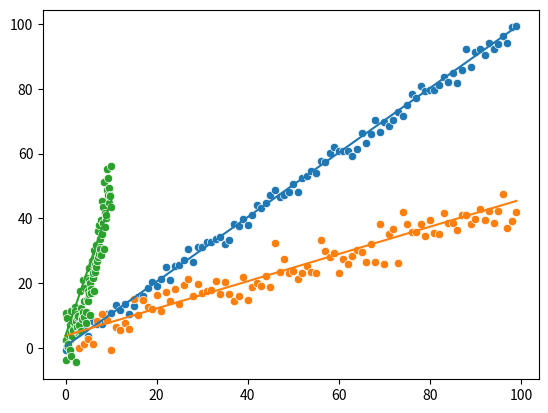

Write the Python code that produced this figure.
"""
This package conatint algorithms for time series analysis and machine learning.
"""
import numpy as np
import seaborn as sns
import matplotlib.pyplot as plt

class Linear_regression():
    def __init__(self, xs, ys):
        self.xs = np.array(xs)
        self.ys = np.array(ys)
        
        mn_xs = np.mean(xs)
        mn_ys = np.mean(ys)
        xs_red = xs - mn_xs
        ys_red = ys - mn_ys
        self.a = np.dot(xs_red, ys_red) / np.dot(xs_red, xs_red)
        self.b = mn_ys - self.a * mn_xs
        
        self.ys_hat = xs * self.a + self.b

    def get_coef(self):
        """Return regression line're coefficients"""
        return self.a, self.b
    
    def get_ys_hat(self):
        """Return estimated values"""
        return self.ys_hat


    def plot_reg(self):
        sns.scatterplot(x = self.xs, y = self.ys)
        sns.lineplot(x = self.xs, y = self.ys_hat)
        plt.show()
    
    def prognose(self, n = 100, step_size = 1.0):
        """Return prognose values from liearn regerssion.
        
        Keyword arguments:
        n   [positive int]  DEFAULT = 100  number of steps to prognose
        step_size   [positive float or int] DEFAULT 1.0 step size
        Return: y_prog  [np.array]  prognossed values
        """
        n = int(n)
        if n < 1:
            raise ValueError("Number of steps should be positive!")
        
        xs_beg = self.xs[-1] + step_size
        xs_end = xs_beg + n * step_size
        xs_prog = np.linspace(xs_beg, xs_end)
        ys_prog = xs_prog * self.a + self.b
        return ys_prog




if __name__ == "__main__":
    xs = np.arange(0, 100)
    ys = np.random.normal(0, 2, 100) + xs
    lr = Linear_regression(xs[:60], ys[:60])
    a,b = lr.get_coef()
    sns.scatterplot(x = xs, y = ys)
    sns.lineplot(x = xs, y = a * xs + b)
    plt.show()

    ys2 = np.random.normal(0,4, 100) + xs * 0.4 + 4
    lr = Linear_regression(xs[:60], ys2[:60])
    a,b = lr.get_coef()
    sns.scatterplot(x = xs, y = ys2)
    sns.lineplot(x = xs, y = a * xs + b)
    plt.show()

    xs = np.linspace(0, 10, 100)
    ys3 = np.random.normal(0,5, 100) + xs * xs * 0.5 + 4
    lr = Linear_regression(xs[:60], ys2[:60])
    a,b = lr.get_coef()
    sns.scatterplot(x = xs, y = ys3)
    sns.lineplot(x = xs, y = a * xs + b)
    plt.show()





